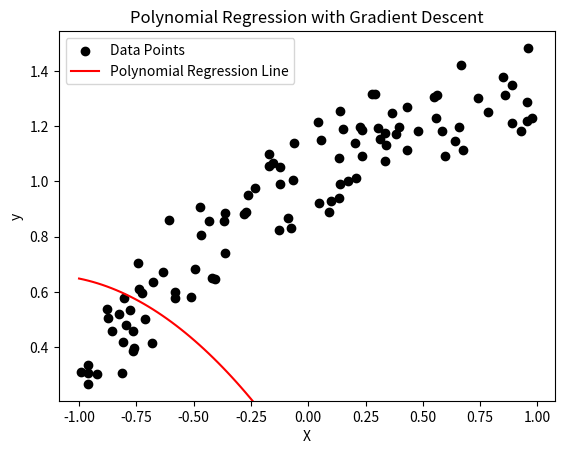

Source code (Python):
import numpy as np
import matplotlib.pyplot as plt
from matplotlib.animation import FuncAnimation

# Örnek veri oluşturma
np.random.seed(0)
X = 2 * np.random.rand(100, 1) - 1  # -1 ve 1 arasında değerler
y = 1 + 0.5 * X - 0.2 * X**2 + np.random.randn(100, 1) * 0.1  # 2. dereceden polinom ve biraz gürültü

# Polinomsal özellik matrisi (X ve X^2 sütunlarını içerir)
X_poly = np.c_[np.ones((len(X), 1)), X, X**2]

# Gradient Descent için hiperparametreler
learning_rate = 0.1
n_iterations = 100
m = X_poly.shape[1]  # Parametre sayısı
theta = np.random.randn(m, 1)  # Rastgele başlangıç ağırlıkları

# Gradient Descent
theta_values = []
for iteration in range(n_iterations):
    gradients = 2 / len(X_poly) * X_poly.T @ (X_poly @ theta - y)
    theta -= learning_rate * gradients
    theta_values.append(theta.copy())

# Animasyon için figür ve eksen hazırlığı
fig, ax = plt.subplots()
ax.scatter(X, y, color='black', label='Data Points')
line, = ax.plot([], [], color='red', label='Polynomial Regression Line')
plt.xlabel("X")
plt.ylabel("y")
plt.legend()
plt.title("Polynomial Regression with Gradient Descent")

# Güncelleme fonksiyonu
def update(i):
    theta_i = theta_values[i]
    X_line = np.linspace(-1, 1, 100).reshape(100, 1)
    X_line_poly = np.c_[np.ones((100, 1)), X_line, X_line**2]
    y_line = X_line_poly @ theta_i
    line.set_data(X_line, y_line)
    return line,

# Animasyonu çalıştır
ani = FuncAnimation(fig, update, frames=n_iterations, repeat=False, blit=True)
plt.show()
 